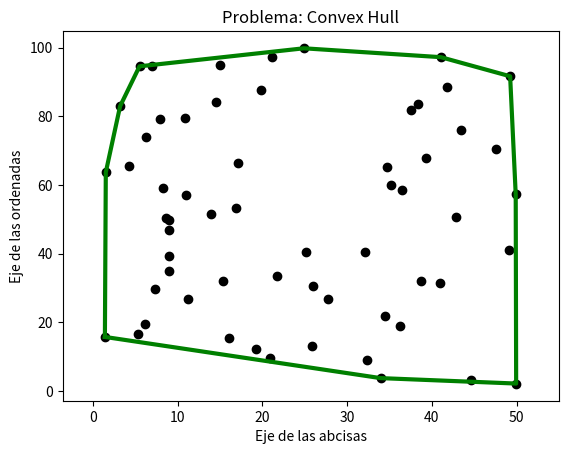

Python code for this plot:
import random as rand
import numpy as np
import matplotlib.pyplot as plt

def turn_right():
    array = [coord_points[0], coord_points[1]]
    for i in range(2,len(coord_points)):
        array.append(coord_points[i])
        while len(array) > 2 and np.linalg.det([array[-3], array[-2], array[-1]]) > 0:
            array.pop(-2)
    return array

def convex_hull():
    coord_points.sort()
    l_upper = turn_right()
    coord_points.reverse()
    l_lower = turn_right()
    l = l_upper + l_lower
    return l

def graph(convex_pol, coord_points):
    # Acomodando listas adecuadas para graficar en matplot
    x_points = [i[0] for i in coord_points]
    y_points = [i[1] for i in coord_points]
    x_polygon = [i[0] for i in convex_pol]
    y_polygon = [i[1] for i in convex_pol]
    # Definiendo limites extremos de la grafica
    x_lim_der = max(x_points) + 5
    y_lim_sup = max(y_points) + 5
    x_lim_izq = min(x_points) - 5
    y_lim_inf = min(y_points) - 5
    # Asignacion de los limites extremos
    plt.xlim(x_lim_izq, x_lim_der)
    plt.ylim(y_lim_inf, y_lim_sup)
    #Graficar
    plt.title("Problema: Convex Hull")
    plt.xlabel("Eje de las abcisas")
    plt.ylabel("Eje de las ordenadas")
    plt.plot(x_points, y_points, "ko")
    plt.plot(x_polygon, y_polygon, 'g-', linewidth = 3.0)
    plt.show()

num_points = 60
coord_points = []
for i in range(num_points):
    coord_points.append([rand.uniform(0,50), rand.uniform(0,100), 1.0])

#creacion y graficacion del poligoino convexo
convex_pol = convex_hull()
graph(convex_pol, coord_points)